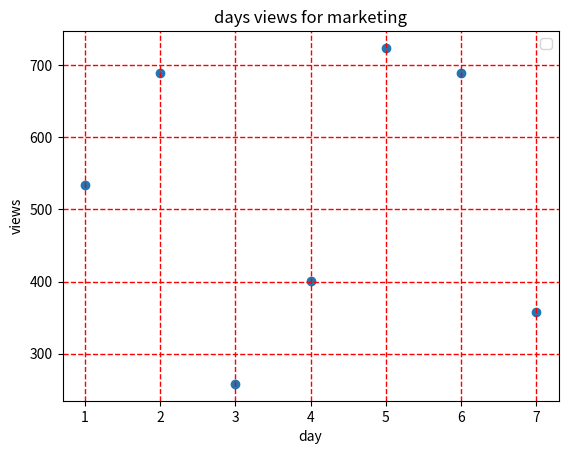

Write the Python code that produced this figure.
import matplotlib.pyplot as plt
days=range(1,8)
Y_views=[534,689,258,401,724,689,358]
plt.scatter(days,Y_views)
plt.xlabel('day')
plt.ylabel('views')
plt.legend(loc='upper right')

plt.grid(True,linewidth=1,color='r',linestyle='--')
plt.title("days views for marketing")
plt.show()